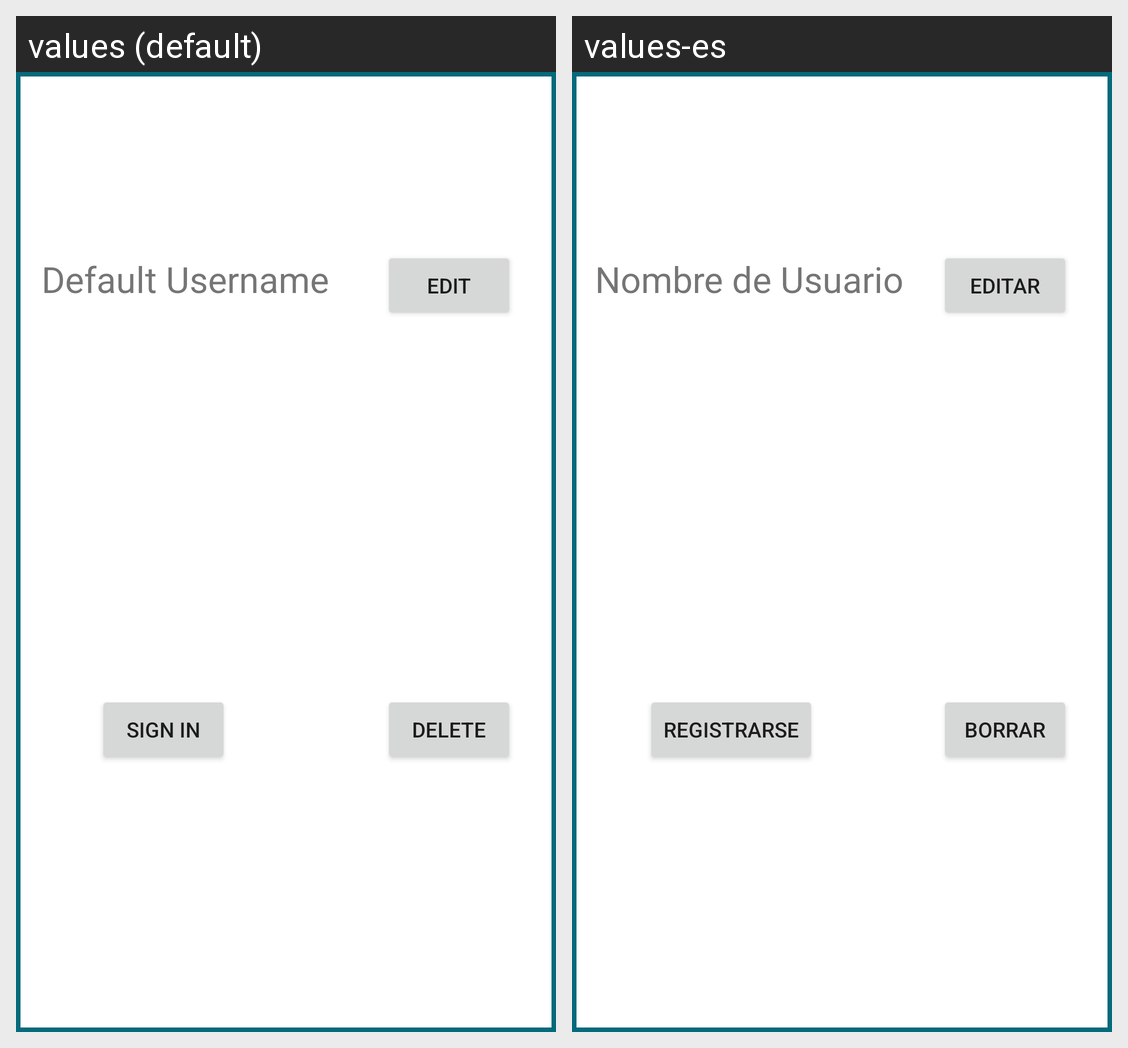

Translations of the strings shown on this Android screen, per locale in the grid:
Android screen res/layout/login_list_view.xml rendered under 2 locales, left to right: values (default), values-es. Device: Nexus 5 (rendered at 1080×1920; each locale shown at half size, 540×960, under a caption strip naming it); theme Theme.AppNameGoesHere.
Strings drawn on this screen, with the default value and each locale's value (text and hints the layout hard-codes, and strings that could not be matched under every locale, appear in the picture but are not listed):

default_username
  values: Default Username
  values-es: Nombre de Usuario

edit
  values: EDIT
  values-es: Editar

delete
  values: Delete
  values-es: Borrar

sign_in
  values: Sign In
  values-es: Registrarse
